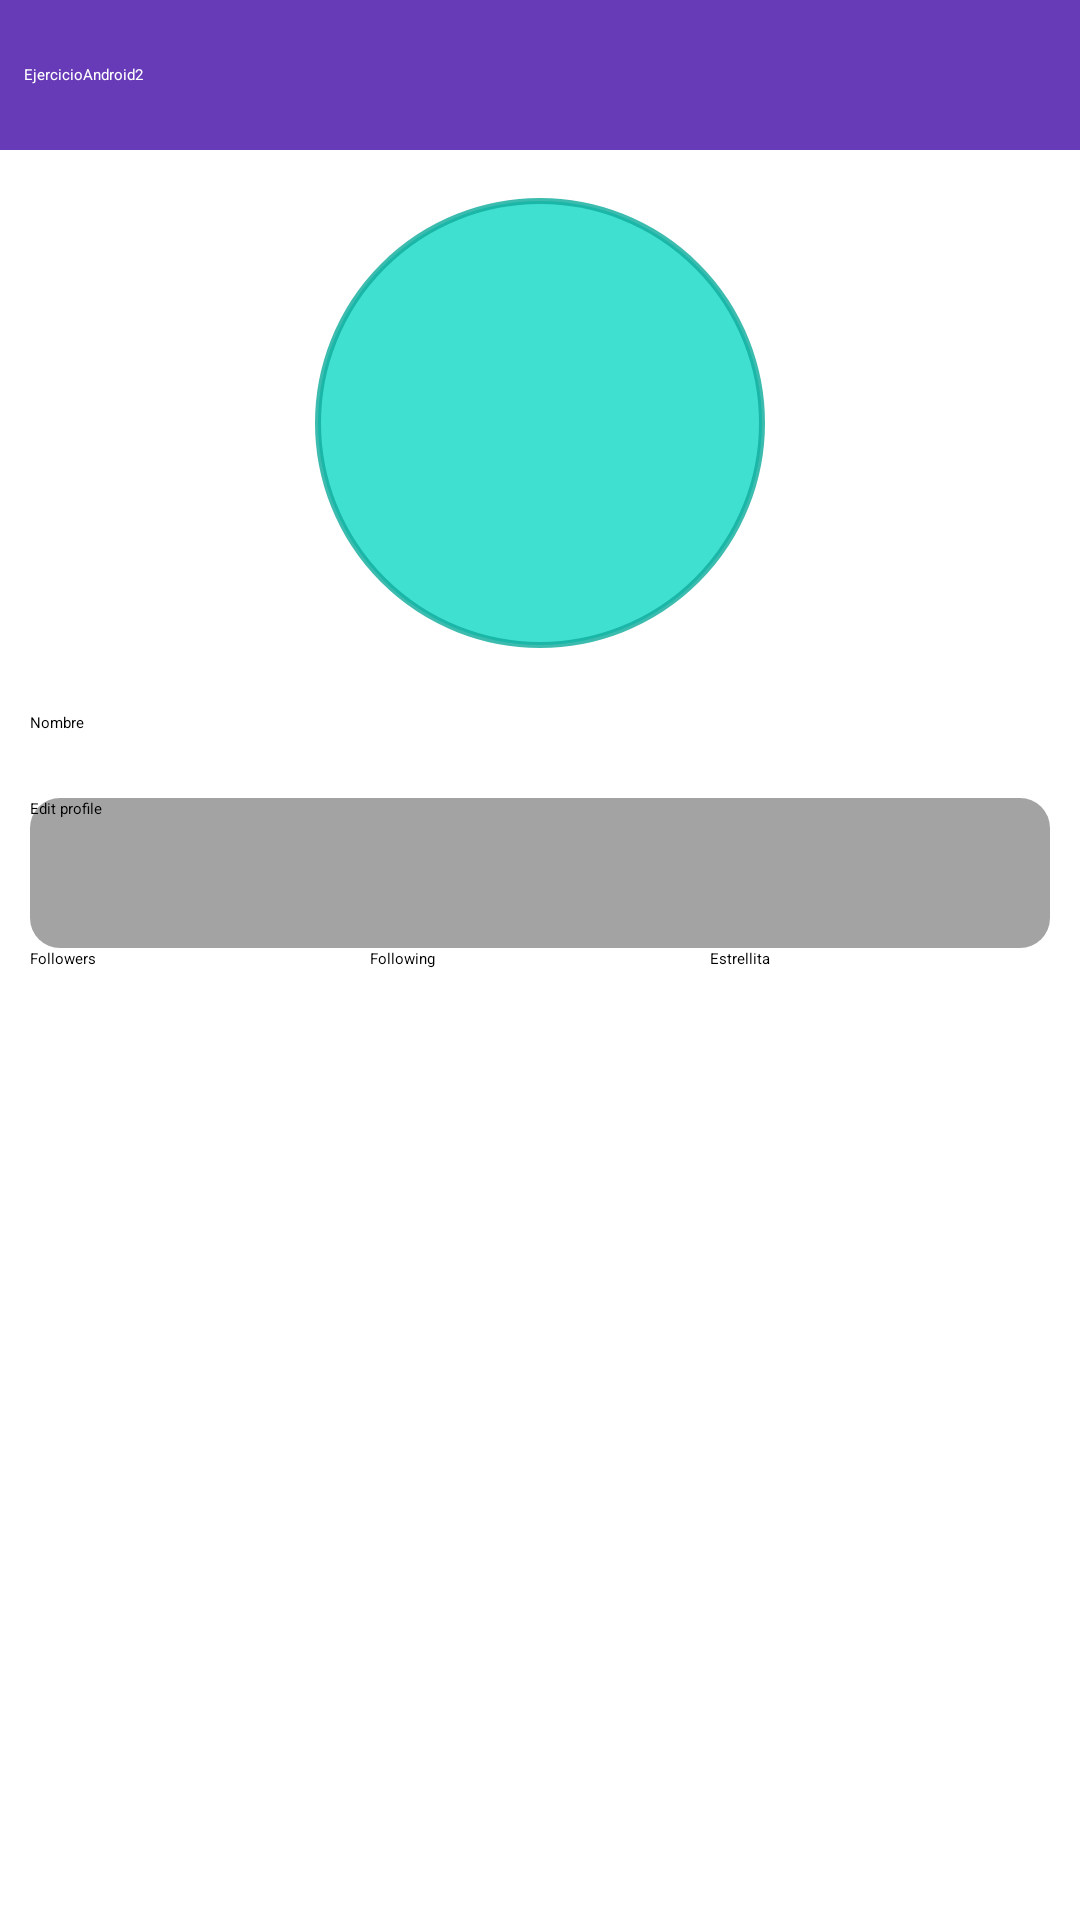

Write the Android layout XML for this screen, with the resource values it uses.
<!-- AndroidManifest.xml: application theme Theme.Ejercicio6 -->
<!-- res/layout/activity_table_layout1.xml -->
<?xml version="1.0" encoding="utf-8"?>
<TableLayout xmlns:android="http://schemas.android.com/apk/res/android"
    android:layout_width="match_parent"
    android:layout_height="match_parent">

    <TableRow
        android:layout_width="match_parent"
        android:layout_height="@dimen/def10dp">

        <TextView
            android:id="@+id/titulo"
            android:layout_width="match_parent"
            android:layout_height="@dimen/def50dp"
            android:layout_weight="2"
            android:background="@color/morado"
            android:gravity="center"
            android:lineSpacingExtra="0sp"
            android:padding="8sp"
            android:text="@string/Titulo"
            android:textAlignment="viewStart"
            android:textAllCaps="false"
            android:textColor="#FFFFFF" />
    </TableRow>

    <TableRow
        android:layout_marginTop="16dp"
        android:gravity="center_horizontal">

        <View
            android:id="@+id/view2"
            android:layout_width="150dp"
            android:layout_height="150dp"
            android:background="@drawable/circulo" />
    </TableRow>

    <TableRow>
        <TextView
            android:id="@+id/textView3"
            android:layout_width="0dp"
            android:layout_height="@dimen/def50dp"
            android:layout_marginStart="10dp"
            android:layout_marginEnd="10dp"
            android:gravity="center_vertical"
            android:text="@string/Name" />
    </TableRow>
    <TableRow>

        <Button
            android:id="@+id/button3"
            style="@style/Widget.Material3.Button.ElevatedButton"
            android:layout_width="0dp"
            android:layout_height="@dimen/def50dp"
            android:layout_marginStart="10dp"
            android:layout_marginEnd="10dp"
            android:layout_weight="1"
            android:background="@drawable/boton_swich_formato"
            android:text="@string/edit_profile"
            android:textColor="#000000" />

    </TableRow>

    <TableRow
        android:layout_width="match_parent"
        android:layout_height="match_parent"
        android:paddingHorizontal="@dimen/def10dp">

        <TextView
            android:id="@+id/textView17"
            android:layout_width="0dp"
            android:layout_height="wrap_content"
            android:layout_weight="1"
            android:text="@string/Fol" />

        <TextView
            android:id="@+id/textView15"
            android:layout_width="0dp"
            android:layout_height="wrap_content"
            android:layout_weight="1"
            android:text="@string/Foling" />

        <TextView
            android:id="@+id/textView16"
            android:layout_width="0dp"
            android:layout_height="wrap_content"
            android:layout_weight="1"
            android:text="@string/Estr" />
    </TableRow>

    <TableRow
        android:layout_width="wrap_content"
        android:layout_height="wrap_content">

        <View
            android:layout_width="match_parent"
            android:layout_height="350dp" />

    </TableRow>

    <TableRow
        android:layout_width="wrap_content"
        android:layout_height="match_parent"
        android:gravity="center_horizontal">

        <Button
            android:id="@+id/botonInicio"
            android:layout_width="100dp"
            android:layout_height="wrap_content"
            android:text="@string/home" />
    </TableRow>

</TableLayout>
<!-- resources referenced by this layout -->
<resources>
  <color name="morado">#673AB7</color>
  <dimen name="def10dp">10dp</dimen>
  <dimen name="def50dp">50dp</dimen>
  <!-- drawable boton_swich_formato (drawable) -->
  <?xml version="1.0" encoding="utf-8"?>
  <selector xmlns:android="http://schemas.android.com/apk/res/android">
      <item>
          <shape>
              <solid android:color="#A3A3A3" /> 
              <corners android:radius="10dp" />
          </shape>
      </item>
  </selector>
  <!-- drawable circulo (drawable) -->
  <?xml version="1.0" encoding="utf-8"?>
  <shape xmlns:android="http://schemas.android.com/apk/res/android"
      android:shape="oval">
      <stroke android:color="@color/cian"
          android:width="2dp"/>
      <solid android:color="@color/cianClaro"/>
  </shape>
  <string name="Estr">Estrellita</string>
  <string name="Fol">Followers</string>
  <string name="Foling">Following</string>
  <string name="Name">Nombre</string>
  <string name="Titulo">EjercicioAndroid2</string>
  <string name="edit_profile">Edit profile</string>
  <string name="home">Inicio</string>
  <color name="cian">#D213AE9E</color>
  <color name="cianClaro">#40E0D0</color>
</resources>
